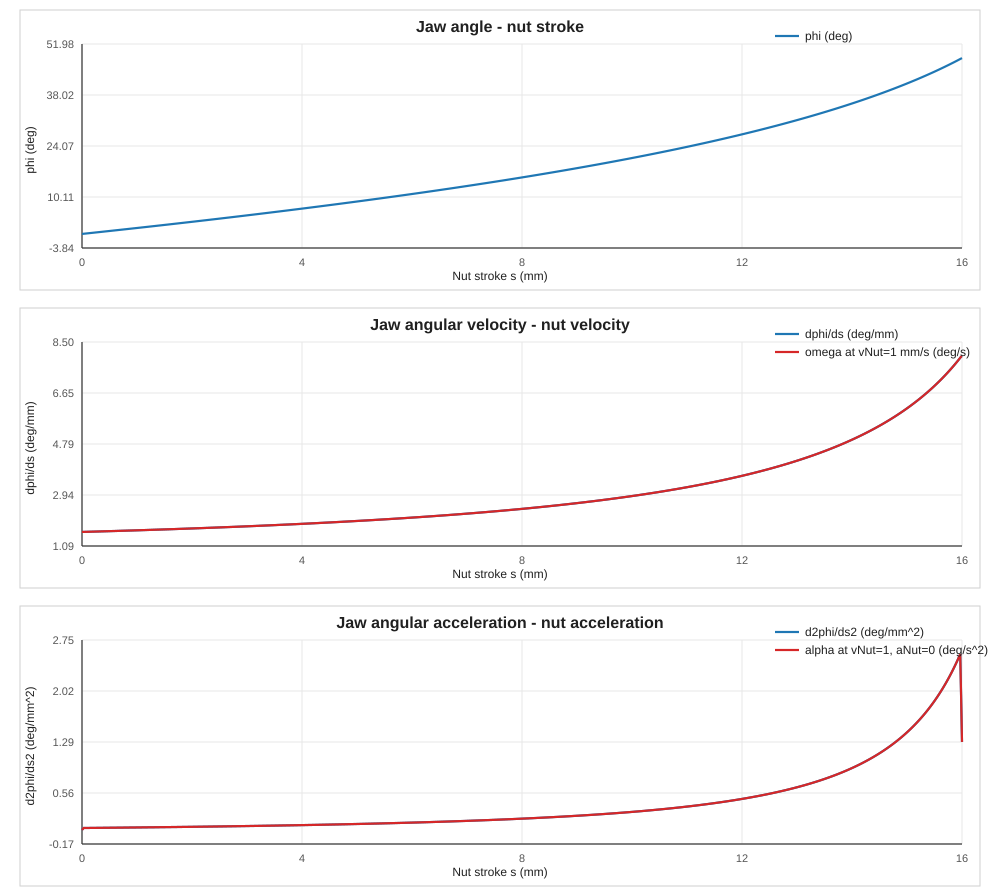

Source data for this figure (header and first rows):
nut_stroke_mm, jaw_closing_angle_deg, dphi_ds_rad_per_mm, dphi_ds_deg_per_mm, d2phi_ds2_rad_per_mm2, d2phi_ds2_deg_per_mm2, jaw_omega_rad_per_s, jaw_omega_deg_per_s, jaw_alpha_rad_per_s2, jaw_alpha_deg_per_s2, joint3_x_mm, joint3_y_mm
0.000000, 0.005935, 0.0279, 1.598, 0.0004842, 0.02774, 0.0279, 1.598, 0.0004842, 0.02774, -47.99, 27.83
0.016, 0.03151, 0.02791, 1.599, 0.0007268, 0.04164, 0.02791, 1.599, 0.0007268, 0.04164, -47.99, 27.83
0.032, 0.0571, 0.02792, 1.6, 0.0009704, 0.0556, 0.02792, 1.6, 0.0009704, 0.0556, -47.99, 27.83
0.048, 0.0827, 0.02794, 1.601, 0.0009724, 0.05572, 0.02794, 1.601, 0.0009724, 0.05572, -47.99, 27.83
0.064, 0.1083, 0.02795, 1.602, 0.0009744, 0.05583, 0.02795, 1.602, 0.0009744, 0.05583, -47.99, 27.83
0.08, 0.134, 0.02797, 1.602, 0.0009765, 0.05595, 0.02797, 1.602, 0.0009765, 0.05595, -48, 27.83
0.096, 0.1596, 0.02798, 1.603, 0.0009785, 0.05606, 0.02798, 1.603, 0.0009785, 0.05606, -48, 27.83
0.112, 0.1853, 0.028, 1.604, 0.0009806, 0.05618, 0.028, 1.604, 0.0009806, 0.05618, -48, 27.83
0.128, 0.2109, 0.02801, 1.605, 0.0009826, 0.0563, 0.02801, 1.605, 0.0009826, 0.0563, -48, 27.83
0.144, 0.2366, 0.02803, 1.606, 0.0009847, 0.05642, 0.02803, 1.606, 0.0009847, 0.05642, -48, 27.83
0.16, 0.2623, 0.02805, 1.607, 0.0009868, 0.05654, 0.02805, 1.607, 0.0009868, 0.05654, -48, 27.83
0.176, 0.288, 0.02806, 1.608, 0.0009888, 0.05666, 0.02806, 1.608, 0.0009888, 0.05666, -48, 27.83
0.192, 0.3138, 0.02808, 1.609, 0.0009909, 0.05677, 0.02808, 1.609, 0.0009909, 0.05677, -48, 27.83
0.208, 0.3395, 0.02809, 1.61, 0.000993, 0.0569, 0.02809, 1.61, 0.000993, 0.0569, -48, 27.83
0.224, 0.3653, 0.02811, 1.611, 0.0009951, 0.05701, 0.02811, 1.611, 0.0009951, 0.05701, -48, 27.83
0.24, 0.3911, 0.02813, 1.611, 0.0009972, 0.05713, 0.02813, 1.611, 0.0009972, 0.05713, -48, 27.83
0.256, 0.4168, 0.02814, 1.612, 0.0009993, 0.05726, 0.02814, 1.612, 0.0009993, 0.05726, -48, 27.83
0.272, 0.4427, 0.02816, 1.613, 0.001001, 0.05738, 0.02816, 1.613, 0.001001, 0.05738, -48, 27.83
0.288, 0.4685, 0.02817, 1.614, 0.001003, 0.0575, 0.02817, 1.614, 0.001003, 0.0575, -48, 27.83
0.304, 0.4943, 0.02819, 1.615, 0.001006, 0.05762, 0.02819, 1.615, 0.001006, 0.05762, -48, 27.83
0.32, 0.5202, 0.02821, 1.616, 0.001008, 0.05774, 0.02821, 1.616, 0.001008, 0.05774, -48, 27.83
0.336, 0.546, 0.02822, 1.617, 0.00101, 0.05786, 0.02822, 1.617, 0.00101, 0.05786, -48, 27.83
0.352, 0.5719, 0.02824, 1.618, 0.001012, 0.05798, 0.02824, 1.618, 0.001012, 0.05798, -48, 27.83
0.368, 0.5978, 0.02825, 1.619, 0.001014, 0.0581, 0.02825, 1.619, 0.001014, 0.0581, -48, 27.83
0.384, 0.6237, 0.02827, 1.62, 0.001016, 0.05823, 0.02827, 1.62, 0.001016, 0.05823, -48, 27.83
0.4, 0.6496, 0.02829, 1.621, 0.001018, 0.05835, 0.02829, 1.621, 0.001018, 0.05835, -48, 27.83
0.416, 0.6756, 0.0283, 1.622, 0.001021, 0.05847, 0.0283, 1.622, 0.001021, 0.05847, -48, 27.83
0.432, 0.7015, 0.02832, 1.623, 0.001023, 0.0586, 0.02832, 1.623, 0.001023, 0.0586, -48, 27.83
0.448, 0.7275, 0.02834, 1.624, 0.001025, 0.05872, 0.02834, 1.624, 0.001025, 0.05872, -48, 27.83
0.464, 0.7535, 0.02835, 1.624, 0.001027, 0.05885, 0.02835, 1.624, 0.001027, 0.05885, -48, 27.83
0.48, 0.7795, 0.02837, 1.625, 0.001029, 0.05897, 0.02837, 1.625, 0.001029, 0.05897, -48, 27.83
0.496, 0.8055, 0.02838, 1.626, 0.001031, 0.0591, 0.02838, 1.626, 0.001031, 0.0591, -48, 27.83
0.512, 0.8315, 0.0284, 1.627, 0.001034, 0.05922, 0.0284, 1.627, 0.001034, 0.05922, -48, 27.83
0.528, 0.8576, 0.02842, 1.628, 0.001036, 0.05935, 0.02842, 1.628, 0.001036, 0.05935, -48, 27.83
0.544, 0.8836, 0.02843, 1.629, 0.001038, 0.05947, 0.02843, 1.629, 0.001038, 0.05947, -48, 27.83
0.56, 0.9097, 0.02845, 1.63, 0.00104, 0.0596, 0.02845, 1.63, 0.00104, 0.0596, -48, 27.83
0.576, 0.9358, 0.02847, 1.631, 0.001042, 0.05973, 0.02847, 1.631, 0.001042, 0.05973, -48, 27.83
0.592, 0.9619, 0.02848, 1.632, 0.001045, 0.05985, 0.02848, 1.632, 0.001045, 0.05985, -48, 27.83
0.608, 0.988, 0.0285, 1.633, 0.001047, 0.05998, 0.0285, 1.633, 0.001047, 0.05998, -48, 27.83
0.624, 1.014, 0.02852, 1.634, 0.001049, 0.06011, 0.02852, 1.634, 0.001049, 0.06011, -48, 27.83
0.64, 1.04, 0.02853, 1.635, 0.001051, 0.06023, 0.02853, 1.635, 0.001051, 0.06023, -48, 27.83
0.656, 1.066, 0.02855, 1.636, 0.001054, 0.06036, 0.02855, 1.636, 0.001054, 0.06036, -48, 27.83
0.672, 1.093, 0.02857, 1.637, 0.001056, 0.06049, 0.02857, 1.637, 0.001056, 0.06049, -48, 27.83
0.688, 1.119, 0.02859, 1.638, 0.001058, 0.06062, 0.02859, 1.638, 0.001058, 0.06062, -48, 27.83
0.704, 1.145, 0.0286, 1.639, 0.00106, 0.06075, 0.0286, 1.639, 0.00106, 0.06075, -48, 27.83
0.72, 1.171, 0.02862, 1.64, 0.001063, 0.06088, 0.02862, 1.64, 0.001063, 0.06088, -48, 27.83
0.736, 1.198, 0.02864, 1.641, 0.001065, 0.06101, 0.02864, 1.641, 0.001065, 0.06101, -48, 27.83
0.752, 1.224, 0.02865, 1.642, 0.001067, 0.06114, 0.02865, 1.642, 0.001067, 0.06114, -48, 27.83
0.768, 1.25, 0.02867, 1.643, 0.001069, 0.06127, 0.02867, 1.643, 0.001069, 0.06127, -48, 27.83
0.784, 1.276, 0.02869, 1.644, 0.001072, 0.0614, 0.02869, 1.644, 0.001072, 0.0614, -48, 27.83
0.8, 1.303, 0.0287, 1.645, 0.001074, 0.06153, 0.0287, 1.645, 0.001074, 0.06153, -48, 27.83
0.816, 1.329, 0.02872, 1.646, 0.001076, 0.06166, 0.02872, 1.646, 0.001076, 0.06166, -48, 27.83
0.832, 1.355, 0.02874, 1.647, 0.001079, 0.0618, 0.02874, 1.647, 0.001079, 0.0618, -48, 27.83
0.848, 1.382, 0.02876, 1.648, 0.001081, 0.06193, 0.02876, 1.648, 0.001081, 0.06193, -48, 27.83
0.864, 1.408, 0.02877, 1.649, 0.001083, 0.06206, 0.02877, 1.649, 0.001083, 0.06206, -48, 27.83
0.88, 1.434, 0.02879, 1.65, 0.001085, 0.06219, 0.02879, 1.65, 0.001085, 0.06219, -48, 27.83
0.896, 1.461, 0.02881, 1.651, 0.001088, 0.06233, 0.02881, 1.651, 0.001088, 0.06233, -48, 27.83
0.912, 1.487, 0.02883, 1.652, 0.00109, 0.06246, 0.02883, 1.652, 0.00109, 0.06246, -48, 27.83
0.928, 1.514, 0.02884, 1.653, 0.001092, 0.06259, 0.02884, 1.653, 0.001092, 0.06259, -48, 27.83
0.944, 1.54, 0.02886, 1.654, 0.001095, 0.06273, 0.02886, 1.654, 0.001095, 0.06273, -48, 27.83
... 941 more rows
